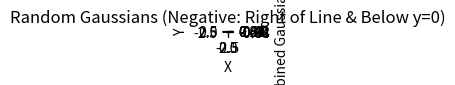

Generate this figure with matplotlib:
import numpy as np

import matplotlib.pyplot as plt

point_pose = (-1.5, 2.35)

# Create a 2D grid
x = np.linspace(-3, 3, 100)
y = np.linspace(-3, 3, 100)
X, Y = np.meshgrid(x, y)

# Define centered 2D Gaussian function
def gaussian_2d(x, y, center_x=0, center_y=0, sigma=1.0):
    return np.exp(-((x - center_x)**2 + (y - center_y)**2) / (2 * sigma**2))

# Calculate the Gaussian values
# Create randomly positioned Gaussians
Z = np.zeros_like(X)

# Random generation parameters
num_gaussians = 100
sigma = 0.45  # Gaussian spread

# Generate random positions with better distribution
np.random.seed(42)  # For reproducible results

# Use Poisson disk sampling for more even distribution
def generate_poisson_disk_samples(width, height, min_distance, max_attempts=30):
    """Generate points with minimum distance constraint for more even distribution"""
    points = []
    
    # Start with a random first point
    first_point = np.array([np.random.uniform(-width/2, width/2), 
                           np.random.uniform(-height/2, height/2)])
    points.append(first_point)
    
    # Generate more points
    while len(points) < num_gaussians:
        # Try to place a new point
        for _ in range(max_attempts):
            new_point = np.array([np.random.uniform(-width/2, width/2), 
                                 np.random.uniform(-height/2, height/2)])
            
            # Check if it's far enough from existing points
            if all(np.linalg.norm(new_point - existing) >= min_distance 
                   for existing in points):
                points.append(new_point)
                break
        else:
            # If we can't place a point, reduce the minimum distance
            min_distance *= 0.9
    
    return np.array(points)

# Generate well-distributed points
min_distance = 0.4  # Minimum distance between points
points = generate_poisson_disk_samples(6, 6, min_distance)
random_x = points[:, 0]
random_y = points[:, 1]

# Reroll any Gaussians that fall in quadrant I (x > 0 and y > 0)
quadrant_I_mask = (random_x > 0) & (random_y > 0)

while np.any(quadrant_I_mask):
    # For points in quadrant I, generate new positions outside quadrant I
    num_rerolls = np.sum(quadrant_I_mask)
    
    for i in range(num_rerolls):
        # Find a valid position outside quadrant I
        valid_position = False
        attempts = 0
        while not valid_position and attempts < 100:
            new_x = np.random.uniform(-3, 3)
            new_y = np.random.uniform(-3, 3)
            
            # Check if it's outside quadrant I and far enough from other points
            if not (new_x > 0 and new_y > 0):
                new_point = np.array([new_x, new_y])
                existing_points = np.column_stack([random_x, random_y])
                
                if all(np.linalg.norm(new_point - existing) >= min_distance * 0.5
                       for j, existing in enumerate(existing_points) 
                       if not quadrant_I_mask[j]):
                    # Find the first point in quadrant I and replace it
                    idx = np.where(quadrant_I_mask)[0][i]
                    random_x[idx] = new_x
                    random_y[idx] = new_y
                    valid_position = True
            
            attempts += 1
    
    # Update the mask
    quadrant_I_mask = (random_x > 0) & (random_y > 0)

# Calculate slope for the dotted line (from origin to point_pose)
slope = point_pose[1] / point_pose[0]  # y/x

for center_x, center_y in zip(random_x, random_y):
    # Determine if this should be negative based on:
    # - Right of the dotted line (y < slope * x) AND below y=0
    if center_y > slope * center_x and center_y < 0:
        sign = 1
    else:
        sign = -1
    
    # Add this Gaussian to the total
    Z += sign * gaussian_2d(X, Y, center_x=center_x, center_y=center_y, sigma=sigma)

# Normalize Z to the range [-1, 1]
Z_min = np.min(Z)
Z_max = np.max(Z)
Z = 2 * (Z - Z_min) / (Z_max - Z_min) - 1

# Create the plot
plt.figure(figsize=(8, 6))
contour = plt.contourf(X, Y, Z, levels=200, cmap='RdBu_r')
plt.colorbar(contour, label='Combined Gaussian Value')

# Draw black rectangle from (0,0) to (3,3)
from matplotlib.patches import Rectangle, Circle
rect = Rectangle((0, 0), 3, 3, facecolor='white')
# Manually draw only the left and bottom edges (not on plot border)
plt.plot([0, 0], [0, 3], 'k-', linewidth=1)  # Left edge
plt.plot([0, 3], [0, 0], 'k-', linewidth=1)  # Bottom edge
plt.gca().add_patch(rect)
point = Circle(point_pose, 0.05, color='black')
plt.gca().add_patch(point)

# Plot dotted line through origin and point_pose, only for x >= point_pose[0]
# Calculate slope of line through origin and point_pose
slope = point_pose[1] / point_pose[0]  # y/x
# Create x values from point_pose[0] to the right edge of the plot
x_line = np.linspace(point_pose[0], 3, 100)
y_line = slope * x_line
# Clip the line to stay within the y-axis bounds
mask = (y_line >= -3) & (y_line <= 3)
x_line_clipped = x_line[mask]
y_line_clipped = y_line[mask]
plt.plot(x_line_clipped, y_line_clipped, 'k--', linewidth=2, alpha=0.8)

plt.xlabel('X')
plt.ylabel('Y')
plt.title('Random Gaussians (Negative: Right of Line & Below y=0)')
plt.xlim(-3, 3)
plt.ylim(-3, 3)
plt.axis('equal')
plt.grid(True, alpha=0.3)
plt.tight_layout(pad=0)  # Remove padding around the plot
plt.subplots_adjust(left=0.01, right=0.011, top=0.011, bottom=0.01)  # Adjust subplot margins
plt.show()